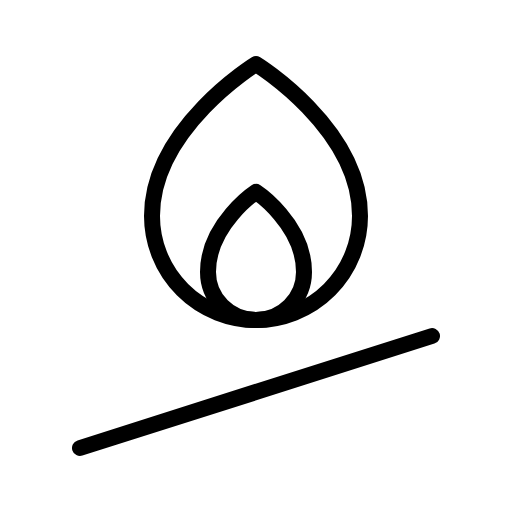
t = 0.00 s
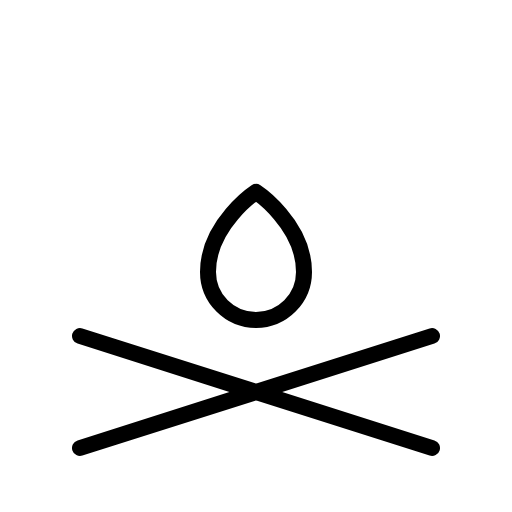
t = 0.90 s
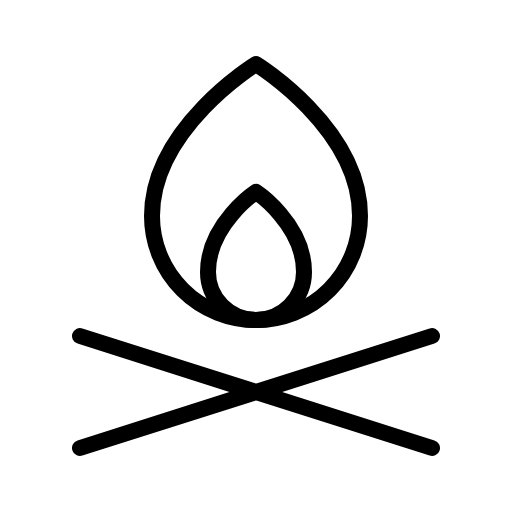
t = 1.28 s
t = 1.65 s: frame unchanged from t = 1.28 s, image omitted
t = 2.03 s: frame unchanged from t = 1.28 s, image omitted

The animated SVG that drew these frames (rendered in a browser with its animation timeline set to each time). Animation: 1 CSS @keyframes rule; one cycle of 2.40 s, repeats indefinitely.

<svg xmlns="http://www.w3.org/2000/svg" viewBox="0 0 256 256">
  <style>
    .draw-line {
      stroke-dasharray: 2000;
      stroke-dashoffset: 0;
    }
    svg:hover .draw-line {
      animation: phosphor-draw-in 1.5s ease-in-out infinite alternate;
    }
    @keyframes phosphor-draw-in {
      0%   { stroke-dashoffset: 2000; }
      100% { stroke-dashoffset: 0; }
    }
  </style><rect width="256" height="256" fill="none"/><line x1="40" y1="168" x2="216" y2="224" fill="none" stroke="currentColor" stroke-linecap="round" stroke-linejoin="round" stroke-width="8" class="draw-line" pathLength="1" style="animation-delay: 0s"/><line x1="216" y1="168" x2="40" y2="224" fill="none" stroke="currentColor" stroke-linecap="round" stroke-linejoin="round" stroke-width="8" class="draw-line" pathLength="1" style="animation-delay: 0.3s"/><path d="M152,136a24,24,0,0,1-48,0c0-24,24-40,24-40S152,112,152,136Z" fill="none" stroke="currentColor" stroke-linecap="round" stroke-linejoin="round" stroke-width="8" class="draw-line" pathLength="1" style="animation-delay: 0.6s"/><path d="M180,108a52,52,0,0,1-104,0c0-44,52-76,52-76S180,64,180,108Z" fill="none" stroke="currentColor" stroke-linecap="round" stroke-linejoin="round" stroke-width="8" class="draw-line" pathLength="1" style="animation-delay: 0.9s"/></svg>
